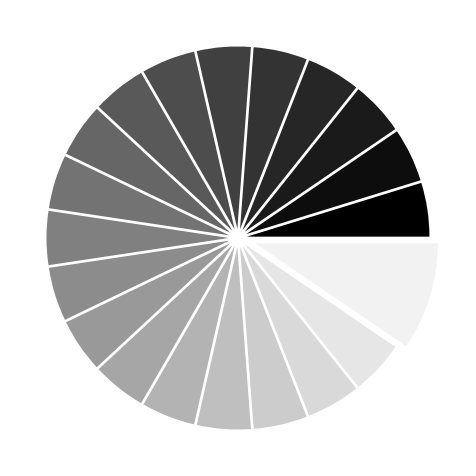

Python code for this plot:
# -----------------------------------------------------------------------------
# Copyright (c) 2015, Nicolas P. Rougier. All Rights Reserved.
# Distributed under the (new) BSD License. See LICENSE.txt for more info.
# -----------------------------------------------------------------------------
import numpy as np
import matplotlib.pyplot as plt

n = 20
Z = np.ones(n)
Z[-1] *= 2

plt.axes([0.025,0.025,0.95,0.95])

plt.pie(Z, explode=Z*.05, colors = ['%f' % (i/float(n)) for i in range(n)])
plt.gca().set_aspect('equal')
plt.xticks([]), plt.yticks([])

# savefig('../figures/pie_ex.png',dpi=48)
plt.show()
